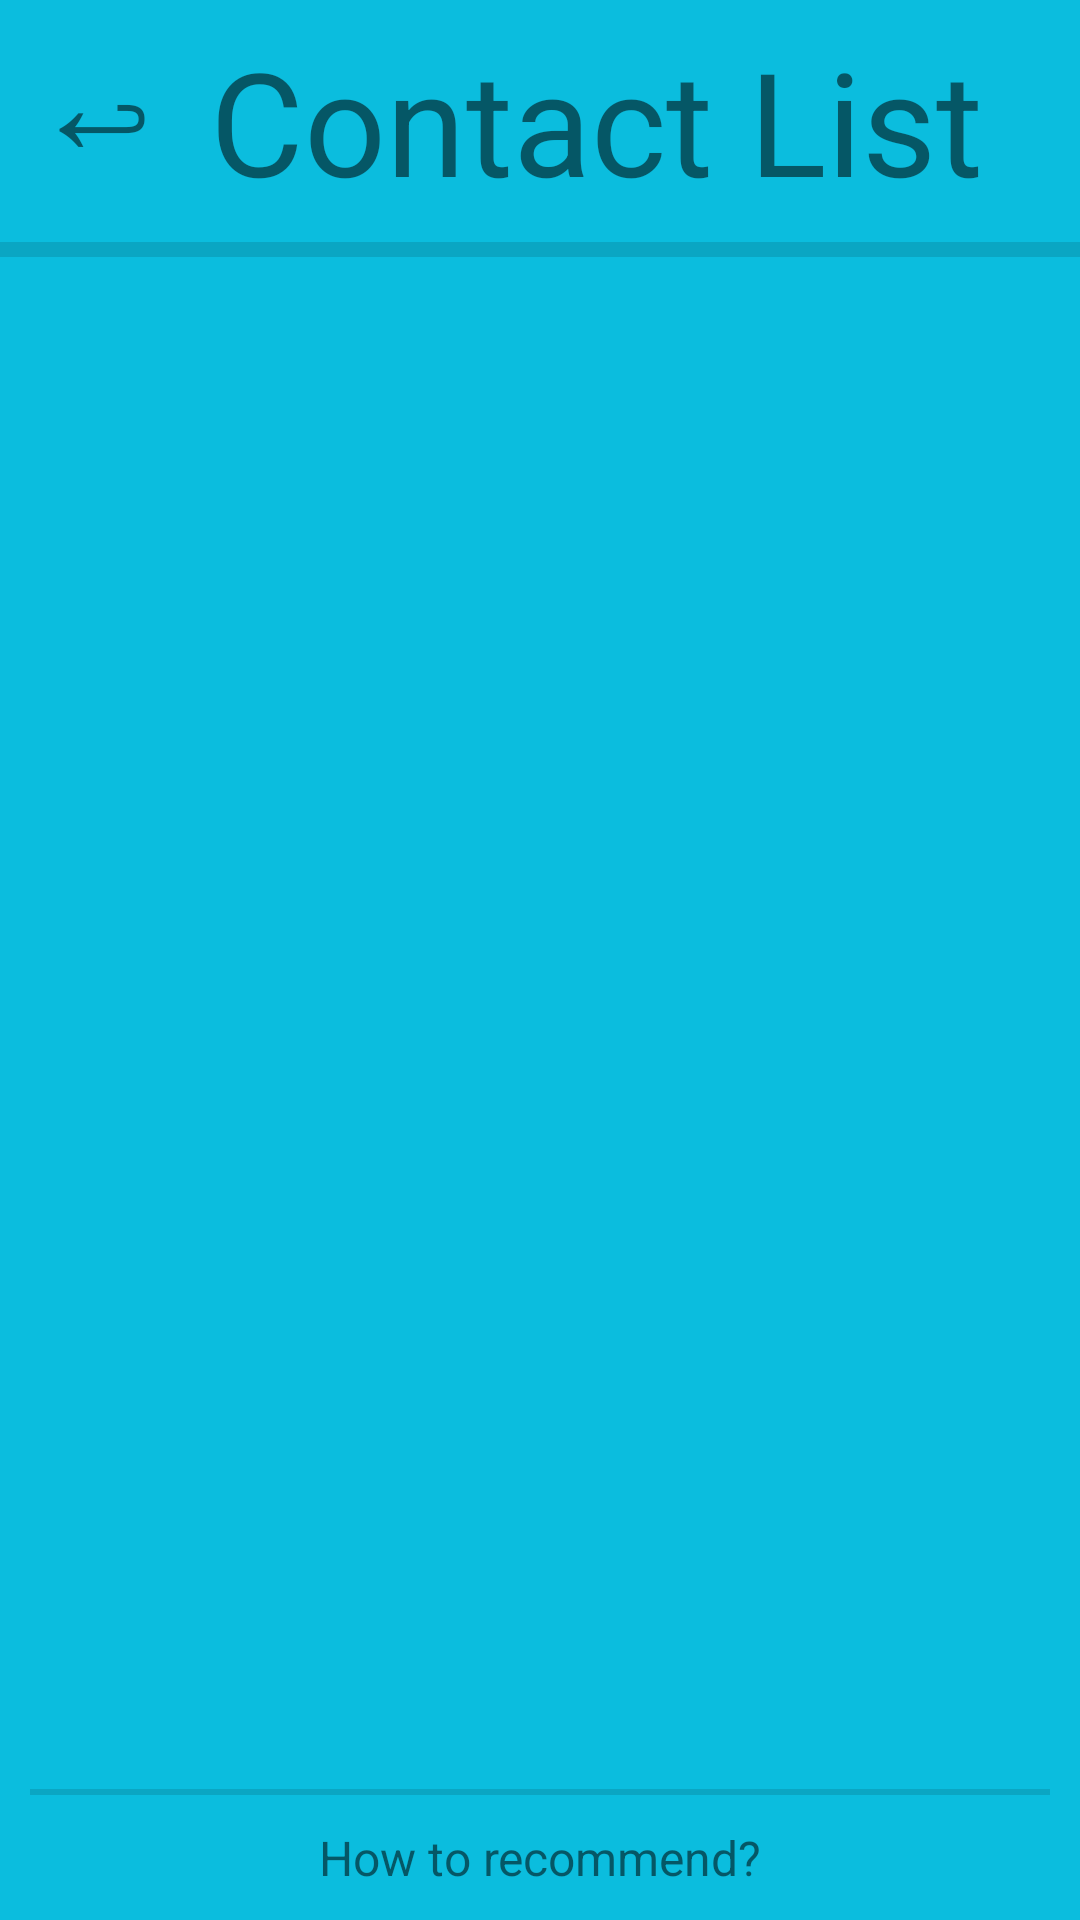

Android layout source for this screen:
<!-- AndroidManifest.xml: application theme Theme.Chips -->
<!-- res/layout/activity_recommend.xml -->
<?xml version="1.0" encoding="utf-8"?>
<LinearLayout xmlns:android="http://schemas.android.com/apk/res/android"
    xmlns:app="http://schemas.android.com/apk/res-auto"
    xmlns:tools="http://schemas.android.com/tools"
    android:layout_width="match_parent"
    android:layout_height="match_parent"
    tools:context=".RecommendActivity"
    android:orientation="vertical"
    android:background="#0BBDDE">
    <LinearLayout
        android:layout_width="match_parent"
        android:layout_height="wrap_content"
        android:orientation="horizontal">
        <TextView
            android:id="@+id/TextView_ReturnButton"
            android:layout_width="wrap_content"
            android:layout_height="wrap_content"
            android:text="↩"
            android:textSize="48dp"
            android:paddingBottom="15dp"
            android:paddingRight="12dp"
            android:paddingLeft="10dp"/>

        <TextView
            android:id="@+id/TextView_ContactListTitle"
            android:layout_width="wrap_content"
            android:layout_height="wrap_content"
            android:layout_weight="1"
            android:textSize="48dp"
            android:layout_gravity="center"
            android:text="Contact List" />

    </LinearLayout>

    <View
        android:id="@+id/divider"
        android:layout_width="match_parent"
        android:layout_height="5dp"
        android:background="?android:attr/listDivider" />


    <ListView
        android:id="@+id/ListView_Contacts"
        android:layout_width="match_parent"
        android:layout_height="match_parent"
        android:layout_weight="1" />
    <View
        android:id="@+id/Divider_1"
        android:layout_width="match_parent"
        android:layout_height="2dp"
        android:background="?android:attr/listDivider"
        android:layout_marginHorizontal="10dp"/>

    <TextView
        android:id="@+id/TextView_Help"
        android:layout_width="match_parent"
        android:layout_height="wrap_content"
        android:gravity="center_horizontal"
        android:textSize="16dp"
        android:padding="10dp"
        android:text="How to recommend?" />
</LinearLayout>
<!-- resources referenced by this layout -->
<resources>
  <style name="Theme.Chips" parent="Theme.MaterialComponents.DayNight.NoActionBar">
          
          <item name="colorPrimary">@color/purple_500</item>
          <item name="colorPrimaryVariant">@color/purple_700</item>
          <item name="colorOnPrimary">@color/white</item>
          
          <item name="colorSecondary">@color/teal_200</item>
          <item name="colorSecondaryVariant">@color/teal_700</item>
          <item name="colorOnSecondary">@color/black</item>
          
          <item name="android:statusBarColor">?attr/colorPrimaryVariant</item>
          
      </style>
  <color name="purple_500">#2640E8</color>
  <color name="purple_700">#12249A</color>
  <color name="white">#FFFFFFFF</color>
  <color name="teal_200">#FF03DAC5</color>
  <color name="teal_700">#FF018786</color>
  <color name="black">#000000</color>
</resources>
